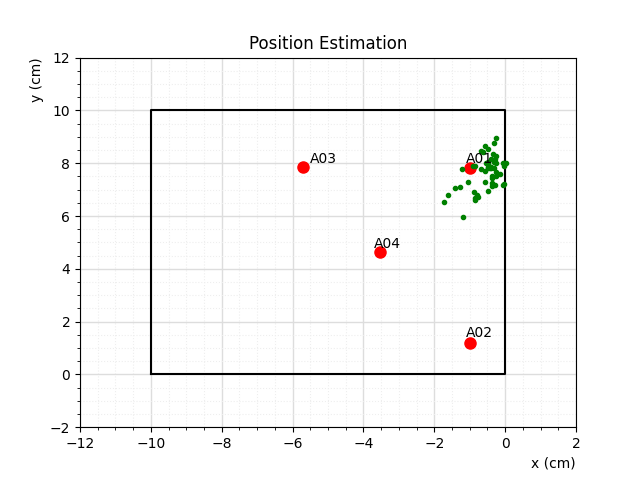

The table this chart was drawn from, first rows:
; CreateTime; BeaconID; Channel; RSSI_1; RSSI_2; RSSI_3; RSSI_4; Azim_1; Azim_2; Azim_3; Azim_4; Elev_1; Elev_2; Elev_3; Elev_4; X_sylabs; Y_sylabs; Z_sylabs; X_real; Y_real; Z_real; Real_Dist_1; Real_Dist_2
0; 1728945313; 231939e5-3158-3124-460c-a6a80d722c7a; 29; -59; -83; -75; -72; 2.522; -1.459; 0.2296; -1.087; 0.3476; 0.2519; 0.212; 0.158; ; ; ; -2.308; 6.865; 1.78; ; 
1; 1728945314; beda3b4c-2c09-258d-c080-61fc18fe5fc6; 36; -58; -77; -86; -73; 2.516; -1.358; 0.2003; -0.9404; 0.3074; 0.3556; 0.2147; 0.2101; ; ; ; -2.308; 6.865; 1.78; ; 
2; 1728945315; 57835e85-59e4-6299-5982-115a3e07c070; 34; -60; -82; -74; -75; 2.545; -1.296; 0.197; -0.9347; 0.2244; 0.4789; 0.2268; 0.2273; ; ; ; -2.308; 6.865; 1.78; ; 
3; 1728945316; adc34e4e-6bc2-7009-5c59-faac8475fd84; 18; -60; -80; -74; -73; 2.505; -1.221; 0.2139; -0.9148; 0.2305; 0.4703; 0.1262; 0.2278; ; ; ; -2.308; 6.865; 1.78; ; 
4; 1728945317; bbfbe379-8f94-5814-5e92-760897de9b68; 4; -54; ; -73; -70; 2.492; ; 0.2648; -0.907; 0.254; ; 0.09989; 0.2405; ; ; ; -2.308; 6.865; 1.78; ; 
5; 1728945318; 107a1c32-5458-d9d6-06b1-1b917e612f36; 28; -64; ; -81; -77; 2.518; ; 0.2886; -0.9408; 0.4483; ; 0.07657; 0.1978; ; ; ; -2.308; 6.865; 1.78; ; 
6; 1728945319; 7bc1bf4b-8805-9cf4-7c67-aa6406376a2d; 11; -58; ; ; -68; 2.475; ; ; -0.9271; 0.4634; ; ; 0.2099; ; ; ; -2.308; 6.865; 1.78; ; 
7; 1728945320; c96a487c-03ab-49b4-2605-4a2ea7f064b1; 4; -57; ; -81; -66; 2.38; ; 0.2871; -1.009; 0.5522; ; 0.1066; 0.215; ; ; ; -2.308; 6.865; 1.78; ; 
8; 1728945321; 753b8bf8-132a-352d-dc8e-c28185c4aeba; 9; -56; ; -76; -66; 2.383; ; 0.3403; -0.8544; 0.4552; ; 0.1624; 0.1804; ; ; ; -2.308; 6.865; 1.78; ; 
9; 1728945322; 197eefe4-fd3d-d6ac-f72d-36314c16fbb7; 24; -63; ; ; -74; 2.474; ; ; -0.9877; 0.4164; ; ; 0.1813; ; ; ; -2.308; 6.865; 1.78; ; 
10; 1728945323; 4ae2f2dd-8cc9-7b25-9c61-3d584b1e7e64; 28; -59; -74; ; -67; 2.499; -1.08; ; -0.9973; 0.5046; 0.8186; ; 0.1591; ; ; ; -2.308; 6.865; 1.78; ; 
11; 1728945324; a34a5ba4-7573-b41d-d071-110d3af56c50; 17; ; ; ; -71; ; ; ; -0.9588; ; ; ; 0.1947; ; ; ; -2.308; 6.865; 1.78; ; 
12; 1728945325; dec27446-12cb-df4c-65bf-5914d0103c7b; 8; -59; -68; ; -75; 2.445; -1.005; ; -0.9703; 0.546; 0.778; ; 0.2519; ; ; ; -2.308; 6.865; 1.78; ; 
13; 1728945326; 84e6f1d3-8e77-c5ab-348f-82cfde55e43a; 19; -61; -72; ; -77; 2.413; -1.263; ; -0.9228; 0.6668; 0.9751; ; 0.2519; ; ; ; -2.308; 6.865; 1.78; ; 
14; 1728945327; 48dbdfc8-e8dc-4fe6-e7b7-87fd8b659fc8; 28; -68; -84; ; -73; 2.389; -1.326; ; -0.9125; 0.6342; 0.9992; ; 0.2308; ; ; ; -2.308; 6.865; 1.78; ; 
15; 1728945328; 8320b903-3030-112a-a82f-e1401fbb7fc5; 24; -60; -86; -86; -73; 2.385; -1.338; 0.5099; -0.9766; 0.6161; 0.8461; 0.3913; 0.162; ; ; ; -2.308; 6.865; 1.78; ; 
16; 1728945329; aecd9001-e4c6-b1cf-af6e-eb36bf029de4; 21; -63; -85; -76; -69; 2.336; -1.385; 0.5086; -1.038; 0.6084; 0.714; 0.3808; 0.1737; ; ; ; -2.308; 6.865; 1.78; ; 
17; 1728945330; 5e3c3385-51fc-8456-fbd3-b716c0927894; 9; -58; -83; -81; -68; 2.308; -1.317; 0.528; -0.9458; 0.5105; 0.5805; 0.3233; 0.1466; ; ; ; -2.308; 6.865; 1.78; ; 
18; 1728945331; 18e61a68-c06a-f99b-2c9b-c61c4ccbd6e8; 36; -61; -77; -84; -81; 2.346; -1.28; 0.4871; -1.034; 0.5978; 0.5086; 0.3808; 0.1291; ; ; ; -2.308; 6.865; 1.78; ; 
19; 1728945332; dc4b0629-6dbe-0ba3-6cb9-086a1a3b57e3; 27; -59; -89; -74; -67; 2.346; -1.305; 0.6256; -1.007; 0.597; 0.7433; 0.3441; 0.1823; ; ; ; -2.308; 6.865; 1.78; ; 
20; 1728945333; 430755c6-8828-d1e6-940e-21316182652a; 14; -54; -74; -73; -67; 2.397; -1.302; 0.5447; -1.027; 0.5425; 0.654; 0.3262; 0.1505; ; ; ; -2.308; 6.865; 1.78; ; 
21; 1728945334; 9bcc5f8d-2044-76e7-0095-5cf268e1174d; 24; -62; -74; -70; -78; 2.392; -1.341; 0.4953; -0.9748; 0.5359; 0.7322; 0.3446; 0.2258; ; ; ; -2.308; 6.865; 1.78; ; 
22; 1728945335; 0a14a0fe-3e78-ab02-35f1-17fc461512e7; 11; -58; -76; -73; -68; 2.376; -1.287; 0.623; -0.9929; 0.4784; 0.5873; 0.2492; 0.2507; ; ; ; -2.308; 6.865; 1.78; ; 
23; 1728945336; d618fff5-e13b-5508-fd9e-49351c9aea5c; 26; -58; ; ; ; 2.365; ; ; ; 0.4557; ; ; ; ; ; ; -2.308; 6.865; 1.78; ; 
24; 1728945337; 95abb277-14ac-1652-4575-9981e5eb038f; 30; -63; -81; -89; -72; 2.39; -1.335; 0.8975; -0.9788; 0.5128; 0.5039; 0.247; 0.2633; ; ; ; -2.308; 6.865; 1.78; ; 
25; 1728945338; 4e2d53e7-bcef-2641-7c4a-af9816c8cd75; 17; -58; ; ; ; 2.381; ; ; ; 0.5824; ; ; ; ; ; ; -2.308; 6.865; 1.78; ; 
26; 1728945339; 01ce70e1-4150-5878-cdd6-c46f39e952b8; 10; -53; ; ; ; 2.358; ; ; ; 0.5711; ; ; ; ; ; ; -2.308; 6.865; 1.78; ; 
27; 1728945340; 3409f3dd-f6f9-bd41-5baa-927ac04ddf7b; 29; -60; -82; ; -79; 2.358; -1.349; ; -0.9375; 0.5167; 0.4766; ; 0.2691; ; ; ; -2.308; 6.865; 1.78; ; 
28; 1728945341; 73a18d91-2e7e-84ca-1c9f-40e221d55ccb; 22; -61; -81; ; -71; 2.313; -1.328; ; -1.009; 0.5166; 0.4649; ; 0.2285; ; ; ; -2.308; 6.865; 1.78; ; 
29; 1728945342; 5363be2e-0cbb-d470-f41a-2866fe289137; 29; -59; -79; ; -68; 2.33; -1.314; ; -1.011; 0.5074; 0.371; ; 0.2195; ; ; ; -2.308; 6.865; 1.78; ; 
30; 1728945343; 09a4faa5-4509-5dfc-5e5d-5843291d81b5; 9; -55; -85; ; -71; 2.26; -1.281; ; -1.021; 0.5343; 0.3679; ; 0.1554; ; ; ; -2.308; 6.865; 1.78; ; 
31; 1728945344; be4b722a-d629-8940-375e-caa50ee55bcb; 33; -63; -85; ; -78; 2.309; -1.257; ; -1.032; 0.4997; 0.345; ; 0.2213; ; ; ; -2.308; 6.865; 1.78; ; 
32; 1728945345; ccf20407-be31-de31-88d7-17b9bb9fda2d; 13; -55; ; ; -76; 2.304; ; ; -1.034; 0.4861; ; ; 0.192; ; ; ; -2.308; 6.865; 1.78; ; 
33; 1728945346; c3bd6d52-3497-ba32-763b-67ac4beb2175; 19; -57; -77; -82; -79; 2.329; -1.273; 0.326; -0.9861; 0.5168; 0.1558; 0.2026; 0.1499; ; ; ; -2.308; 6.865; 1.78; ; 
34; 1728945347; c05116ca-7c7f-21f5-bf58-52cc77bbdc86; 28; -61; ; ; ; 2.346; ; ; ; 0.5937; ; ; ; ; ; ; -2.308; 6.865; 1.78; ; 
35; 1728945348; 68cc4925-b60f-e6ef-e4ac-5f7693cc4bd1; 27; -58; ; ; ; 2.344; ; ; ; 0.7859; ; ; ; ; ; ; -2.308; 6.865; 1.78; ; 
36; 1728945349; b7391540-ff71-89c1-3df2-7315fa50ae34; 32; -66; -83; -76; -75; 2.347; -1.285; 0.282; -0.9002; 0.8456; 0.1499; 0.3401; 0.2385; ; ; ; -2.308; 6.865; 1.78; ; 
37; 1728945350; 8ad55a19-30a5-4771-01fd-116998087bb6; 10; -58; -75; -69; -73; 2.359; -1.349; 0.2233; -0.9294; 0.9167; 0.2067; 0.2606; 0.2691; ; ; ; -2.308; 6.865; 1.78; ; 
38; 1728945351; 897ef067-fb5d-bd88-6efe-f5b1d8ff4f02; 35; -62; -81; -73; -84; 2.362; -1.23; 0.2297; -0.8921; 0.8245; 0.2111; 0.3588; 0.2662; ; ; ; -2.308; 6.865; 1.78; ; 
39; 1728945352; d004cbb6-cc31-df0c-8f29-b432aabf357b; 32; -61; -76; -71; -71; 2.347; -1.256; 0.1819; -0.9249; 1.002; 0.2126; 0.342; 0.2836; ; ; ; -2.308; 6.865; 1.78; ; 
40; 1728945353; 5fc18987-e48a-0043-45fe-135e7071d096; 0; -56; -73; -71; -71; 2.334; -1.195; 0.1592; -0.9339; 0.6521; 0.2258; 0.4127; 0.2765; ; ; ; -2.308; 6.865; 1.78; ; 
41; 1728945354; 3d0f4228-6997-f0df-964e-0f05f04cbce1; 9; -51; ; ; ; 2.3; ; ; ; 0.579; ; ; ; ; ; ; -2.308; 6.865; 1.78; ; 
42; 1728945355; dd7b98f9-2415-bde2-e1e7-d7ce3d267df9; 33; -63; -75; -83; -74; 2.267; -1.142; 0.1397; -0.9061; 0.6094; 0.1322; 0.6034; 0.2903; ; ; ; -2.308; 6.865; 1.78; ; 
43; 1728945356; 42f78e65-ab55-e23a-5ae6-e3f0c9521a5b; 28; -60; -81; -81; -81; 2.288; -1.09; 0.1025; -0.8881; 0.5082; 0.1798; 0.6602; 0.2224; ; ; ; -2.308; 6.865; 1.78; ; 
44; 1728945357; 1cb3cfe1-e8c3-479a-5902-6ba99b3d86c9; 9; -56; -81; -74; -69; 2.231; -1.222; 0.08673; -0.864; 0.4935; 0.1284; 0.7764; 0.1916; ; ; ; -2.308; 6.865; 1.78; ; 
45; 1728945358; 0603485c-3a19-5811-56c1-c21190c37ccc; 23; -57; -82; -75; -77; 2.228; -1.119; 0.08055; -0.844; 0.6163; 0.1025; 0.806; 0.2102; ; ; ; -2.308; 6.865; 1.78; ; 
46; 1728945359; a9c58b43-8d1d-0279-1451-a6d143b5b0b7; 28; -70; -86; -76; -71; 2.22; -1.145; 0.08861; -0.939; 0.6089; 0.1042; 0.8565; 0.2531; ; ; ; -2.308; 6.865; 1.78; ; 
47; 1728945360; 561204c5-1d41-334d-b508-5a5b7fd613c4; 8; -54; -76; -81; -79; 2.244; -1.324; 0.07441; -0.9903; 0.5419; 0.04946; 0.7847; 0.2528; ; ; ; -2.308; 6.865; 1.78; ; 
48; 1728945361; cb457ac9-45b3-a625-3f2c-b6b0bd63cee6; 24; -58; -76; -81; -70; 2.349; -1.297; 0.06846; -0.9782; 0.5198; 0.07051; 0.7922; 0.2058; ; ; ; -2.308; 6.865; 1.78; ; 
49; 1728945362; 6d2c4340-15d6-9d5d-adda-59f37ae98f42; 35; -62; -92; -73; -71; 2.373; -1.468; 0.05528; -0.9344; 0.5252; 0.05714; 0.7099; 0.1972; ; ; ; -2.308; 6.865; 1.78; ; 
50; 1728945363; db433450-dffe-297b-03cc-4a4f47d9d780; 36; -62; -78; -81; -75; 2.348; -1.658; 0.01514; -0.9597; 0.5851; 0.1336; 0.5981; 0.1735; ; ; ; -2.308; 6.865; 1.78; ; 
51; 1728945364; 348e2650-2c14-3004-b47e-c26123880697; 11; -56; ; ; ; 2.305; ; ; ; 0.5639; ; ; ; ; ; ; -2.308; 6.865; 1.78; ; 
52; 1728945365; dd7071f8-63b3-4686-00ef-3af2ccfacdfd; 16; -58; -73; -74; -78; 2.316; -1.541; 0.01311; -0.9121; 0.5986; 0.08239; 0.5525; 0.1818; ; ; ; -2.308; 6.865; 1.78; ; 
53; 1728945366; b09b2c76-440b-178f-9aa5-3ba2825857d9; 11; -59; -81; -81; -75; 2.308; -1.389; 0.0122; -0.8672; 0.5331; 0.07808; 0.665; 0.2047; ; ; ; -2.308; 6.865; 1.78; ; 
54; 1728945367; a4ce8a6e-981e-ca61-14da-d3ce1a5d508a; 36; -65; -81; -74; -76; 2.351; -1.317; 0.06986; -0.9077; 0.4866; 0.1724; 0.5246; 0.1989; ; ; ; -2.308; 6.865; 1.78; ; 
55; 1728945368; 7ec69a56-0f5c-a176-d933-598ce5210b67; 13; -57; -81; -75; -75; 2.325; -1.392; 0.06831; -0.9653; 0.4284; 0.175; 0.4443; 0.2118; ; ; ; -2.308; 6.865; 1.78; ; 
56; 1728945369; 941cde17-1f98-1918-b299-c5b62a5c1cbd; 8; -50; -74; -80; -68; 2.374; -1.227; 0.08962; -0.993; 0.4455; 0.1993; 0.4746; 0.2152; ; ; ; -2.308; 6.865; 1.78; ; 
57; 1728945370; 61d88b43-aab1-dea9-8ab0-1fe59a848122; 33; -57; -79; -85; -77; 2.349; -1.339; 0.1612; -0.9847; 0.4436; 0.1945; 0.5026; 0.1503; ; ; ; -2.308; 6.865; 1.78; ; 
58; 1728945371; 33c658cd-a6f4-3b98-7b17-331727f0ab75; 25; -53; -81; -78; ; 2.35; -1.312; 0.2106; ; 0.5455; 0.1919; 0.3932; ; ; ; ; -2.308; 6.865; 1.78; ; 
59; 1728945372; 2804d493-c9e3-7fd5-77ca-4b782a6ec488; 13; -60; -88; -72; ; 2.265; -1.276; 0.2317; ; 0.5031; 0.2485; 0.3281; ; ; ; ; -2.308; 6.865; 1.78; ; 
... 6 more rows
